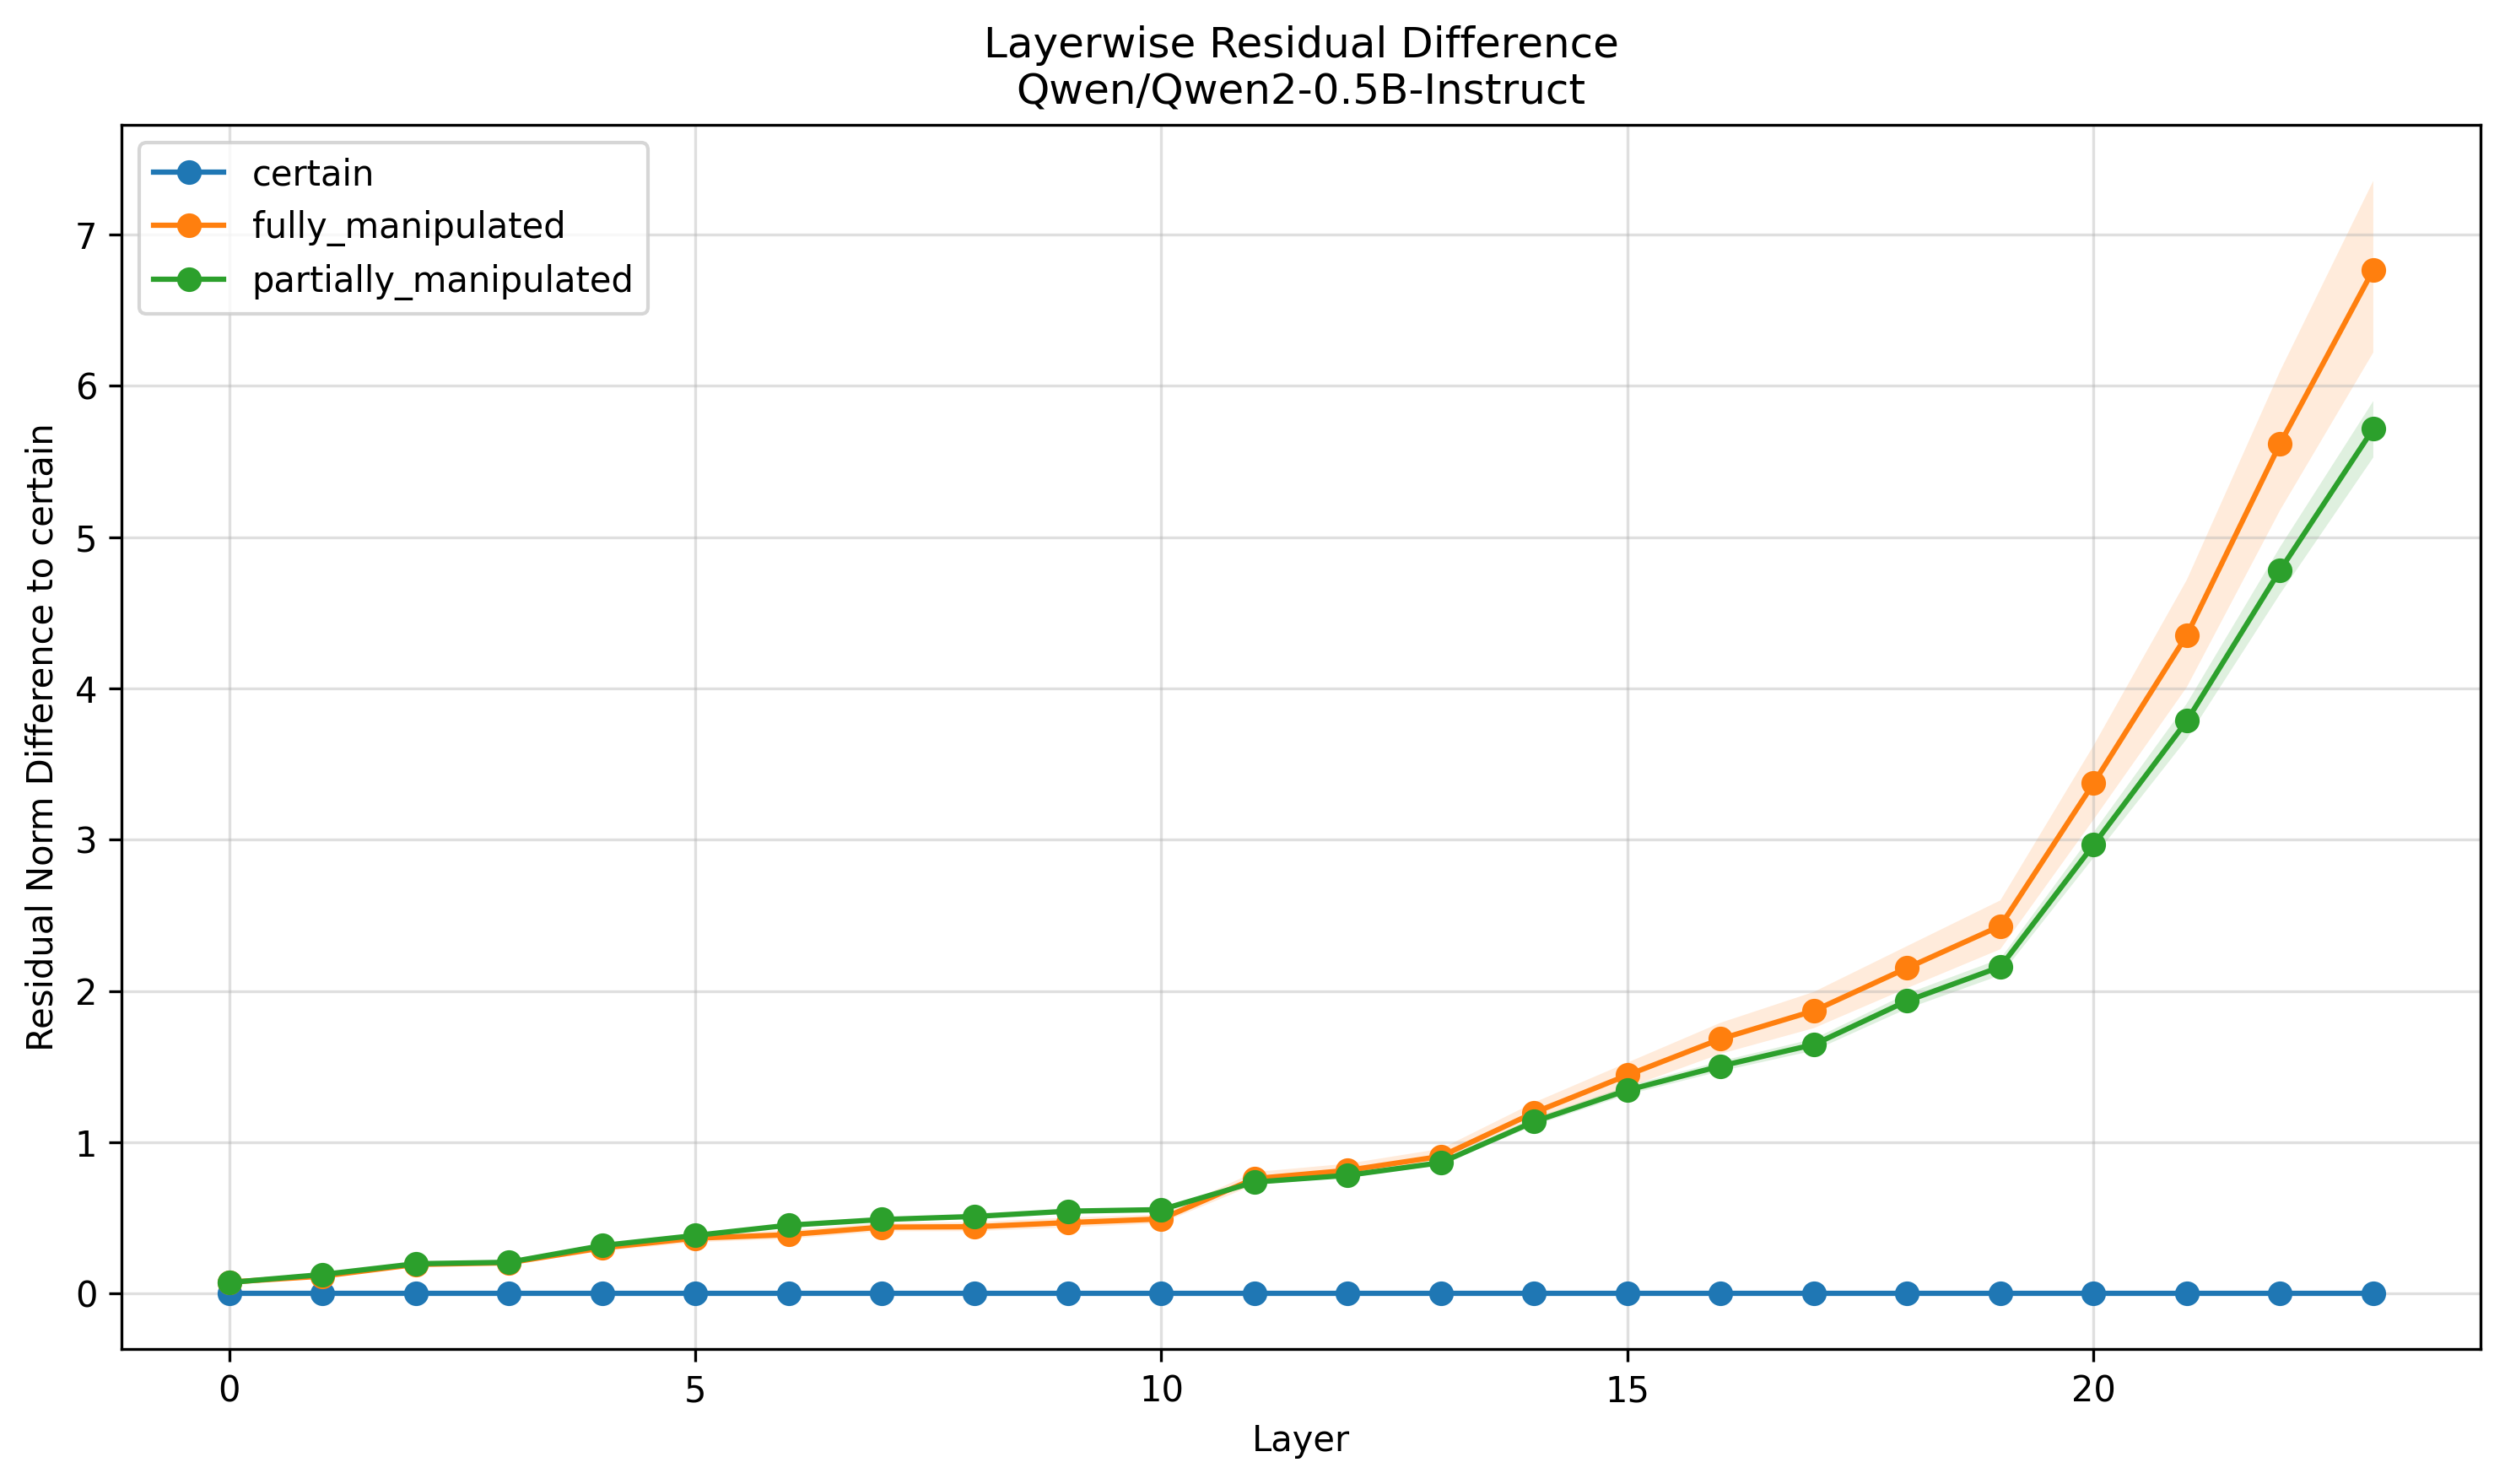

The file beside this chart, header and first rows:
Layer, certain, fully_manipulated, partially_manipulated
0, 0.0, 0.07532, 0.07262
1, 0.0, 0.1146, 0.1256
2, 0.0, 0.1918, 0.1969
3, 0.0, 0.2029, 0.2066
4, 0.0, 0.3018, 0.3168
5, 0.0, 0.3659, 0.3837
6, 0.0, 0.3889, 0.4515
7, 0.0, 0.4389, 0.4892
8, 0.0, 0.4415, 0.5095
9, 0.0, 0.4688, 0.5443
10, 0.0, 0.4929, 0.5546
11, 0.0, 0.7596, 0.7366
12, 0.0, 0.8141, 0.7813
13, 0.0, 0.9067, 0.8651
14, 0.0, 1.196, 1.137
15, 0.0, 1.444, 1.344
16, 0.0, 1.683, 1.503
17, 0.0, 1.869, 1.646
18, 0.0, 2.152, 1.934
19, 0.0, 2.43, 2.159
20, 0.0, 3.374, 2.966
21, 0.0, 4.352, 3.786
22, 0.0, 5.617, 4.781
23, 0.0, 6.767, 5.716
